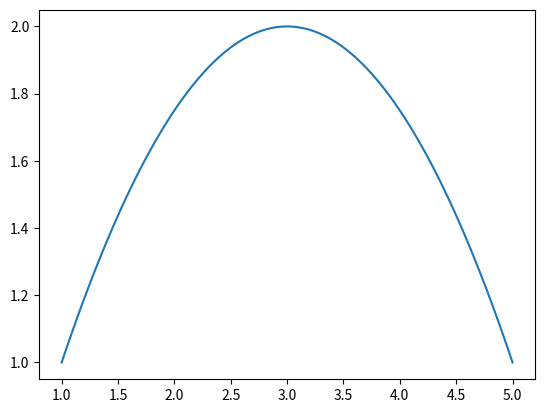

Reproduce this figure in Python.
import matplotlib.pyplot as plt
import numpy as np

xpoints = np.array([0, 6])
ypoints = np.array([0, 250])

#plt.plot(xpoints, ypoints)
#plt.show()

def Lerp(coord0,coord1,seg = 100):
	x_points = [ ]
	y_points = []
	spacing = np.linspace(0,1,seg)
	for space in spacing: 
		x_points.append((1-space)*coord0[0]+space*coord1[0])
		y_points.append((1-space)*coord0[1]+space*coord1[1])
	return x_points,y_points

firstX,firstY = Lerp([1,1],[3,3])
secondX,secondY = Lerp([3,3],[5,1])

ultimate_x = []
ultimate_y = []
for every in range(0,100):
	temp_x,temp_y = Lerp([firstX[every],firstY[every]],[secondX[every],secondY[every]])
	ultimate_x.append(temp_x[every])
	ultimate_y.append(temp_y[every])




plt.plot(ultimate_x,ultimate_y)
plt.show()

'''
def Newlerp(x_points,Y_points, seg = 10):
	xreturn = []
	yreturn = []
	spacing = np.linspace(0,1,seg)
	if len(x_points) != len(Y_points):
		raise ValueError("Arrays Do not match!")
	else:
		for space in spacing:
			xreturn.append((1-space)*x_points[0]+space*x_points[1])
			yreturn.append((1-space)*Y_points[0]+space*Y_points[1])
		return xreturn,yreturn
'''



